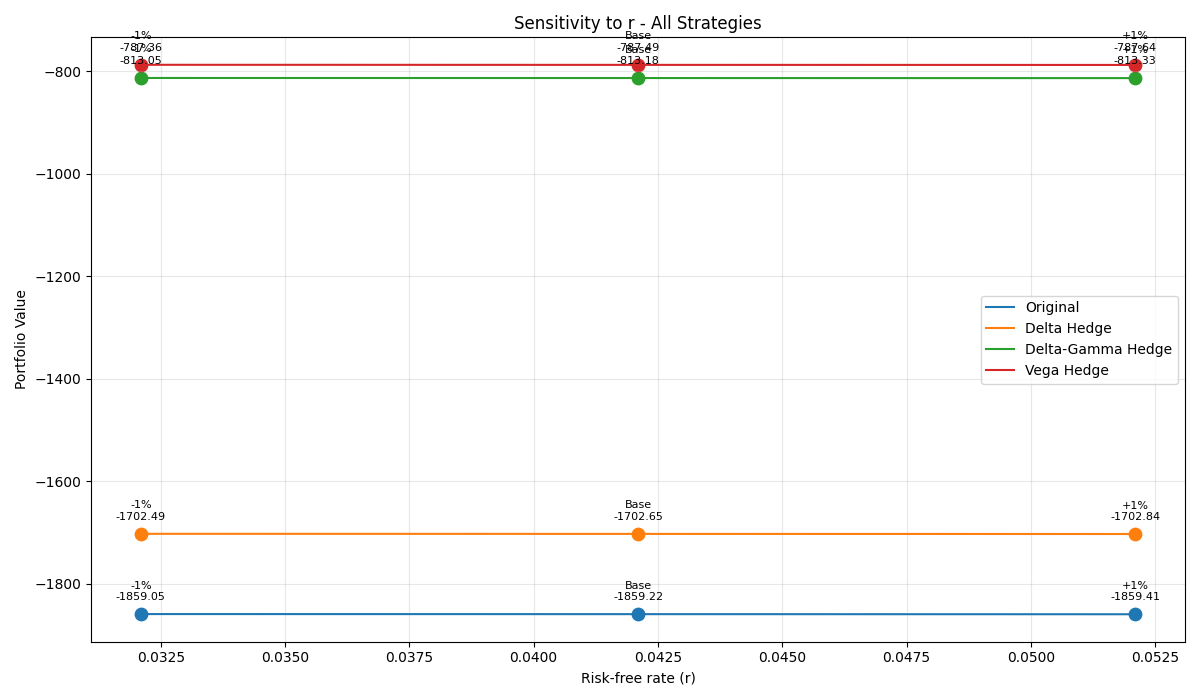

Values plotted in this chart, from the file beside it:
Strategy, Base, -1%, +1%, Δ-1%, Δ+1%
Original, -1859, -1859, -1859, 0.1695, -0.1925
Delta Hedge, -1703, -1702, -1703, 0.1634, -0.1865
Delta-Gamma Hedge, -813.2, -813, -813.3, 0.1288, -0.1521
Vega Hedge, -787.5, -787.4, -787.6, 0.1278, -0.1511
